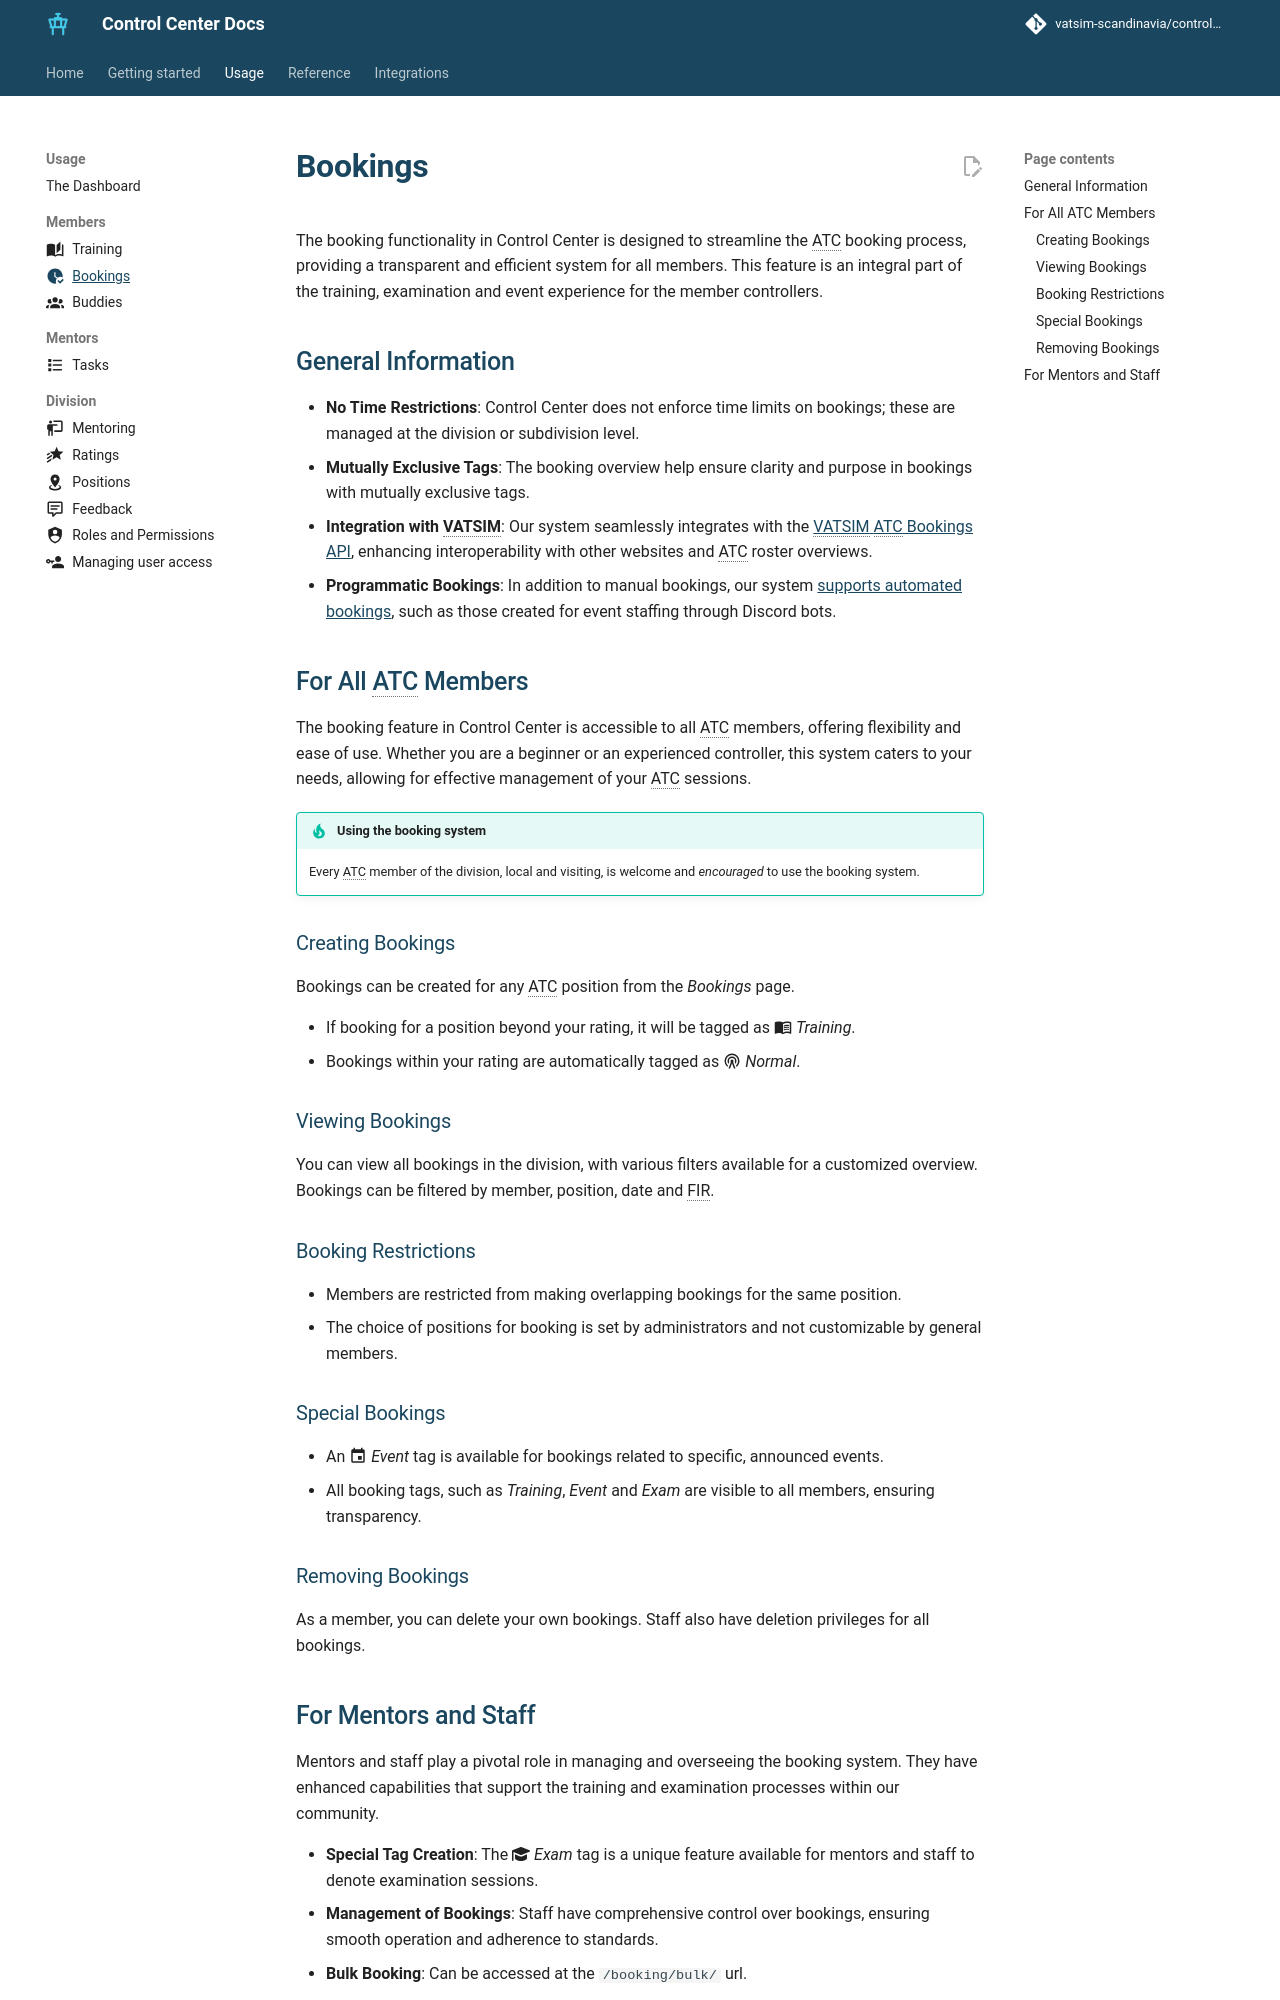

repository: Vatsim-Scandinavia/controlcenter · page: 7.2/concepts/booking/index.html · generator: mkdocs

---
icon: material/clock-check
---

# Bookings

The booking functionality in Control Center is designed to streamline the ATC booking process, providing a transparent and efficient system for all members.
This feature is an integral part of the training, examination and event experience for the member controllers.

## General Information

- **No Time Restrictions**: Control Center does not enforce time limits on bookings; these are managed at the division or subdivision level.
- **Mutually Exclusive Tags**: The booking overview help ensure clarity and purpose in bookings with mutually exclusive tags.
- **Integration with VATSIM**: Our system seamlessly integrates with the [VATSIM ATC Bookings API](../integrations/vatsim.md), enhancing interoperability with other websites and ATC roster overviews.
- **Programmatic Bookings**: In addition to manual bookings, our system [supports automated bookings](../api.md), such as those created for event staffing through Discord bots.

## For All ATC Members

The booking feature in Control Center is accessible to all ATC members, offering flexibility and ease of use. Whether you are a beginner or an experienced controller, this system caters to your needs, allowing for effective management of your ATC sessions.

!!! tip "Using the booking system"
    Every ATC member of the division, local and visiting, is welcome and *encouraged* to use the booking system.

### Creating Bookings

Bookings can be created for any ATC position from the *Bookings* page.

- If booking for a position beyond your rating, it will be tagged as :material-book-open-variant: *Training*.
- Bookings within your rating are automatically tagged as :material-radio-tower: *Normal*.

### Viewing Bookings

You can view all bookings in the division, with various filters available for a customized overview.
Bookings can be filtered by member, position, date and FIR.

### Booking Restrictions

- Members are restricted from making overlapping bookings for the same position.
- The choice of positions for booking is set by administrators and not customizable by general members.

### Special Bookings

- An :material-calendar: *Event* tag is available for bookings related to specific, announced events.
- All booking tags, such as *Training*, *Event* and *Exam* are visible to all members, ensuring transparency.

### Removing Bookings

As a member, you can delete your own bookings. Staff also have deletion privileges for all bookings.
